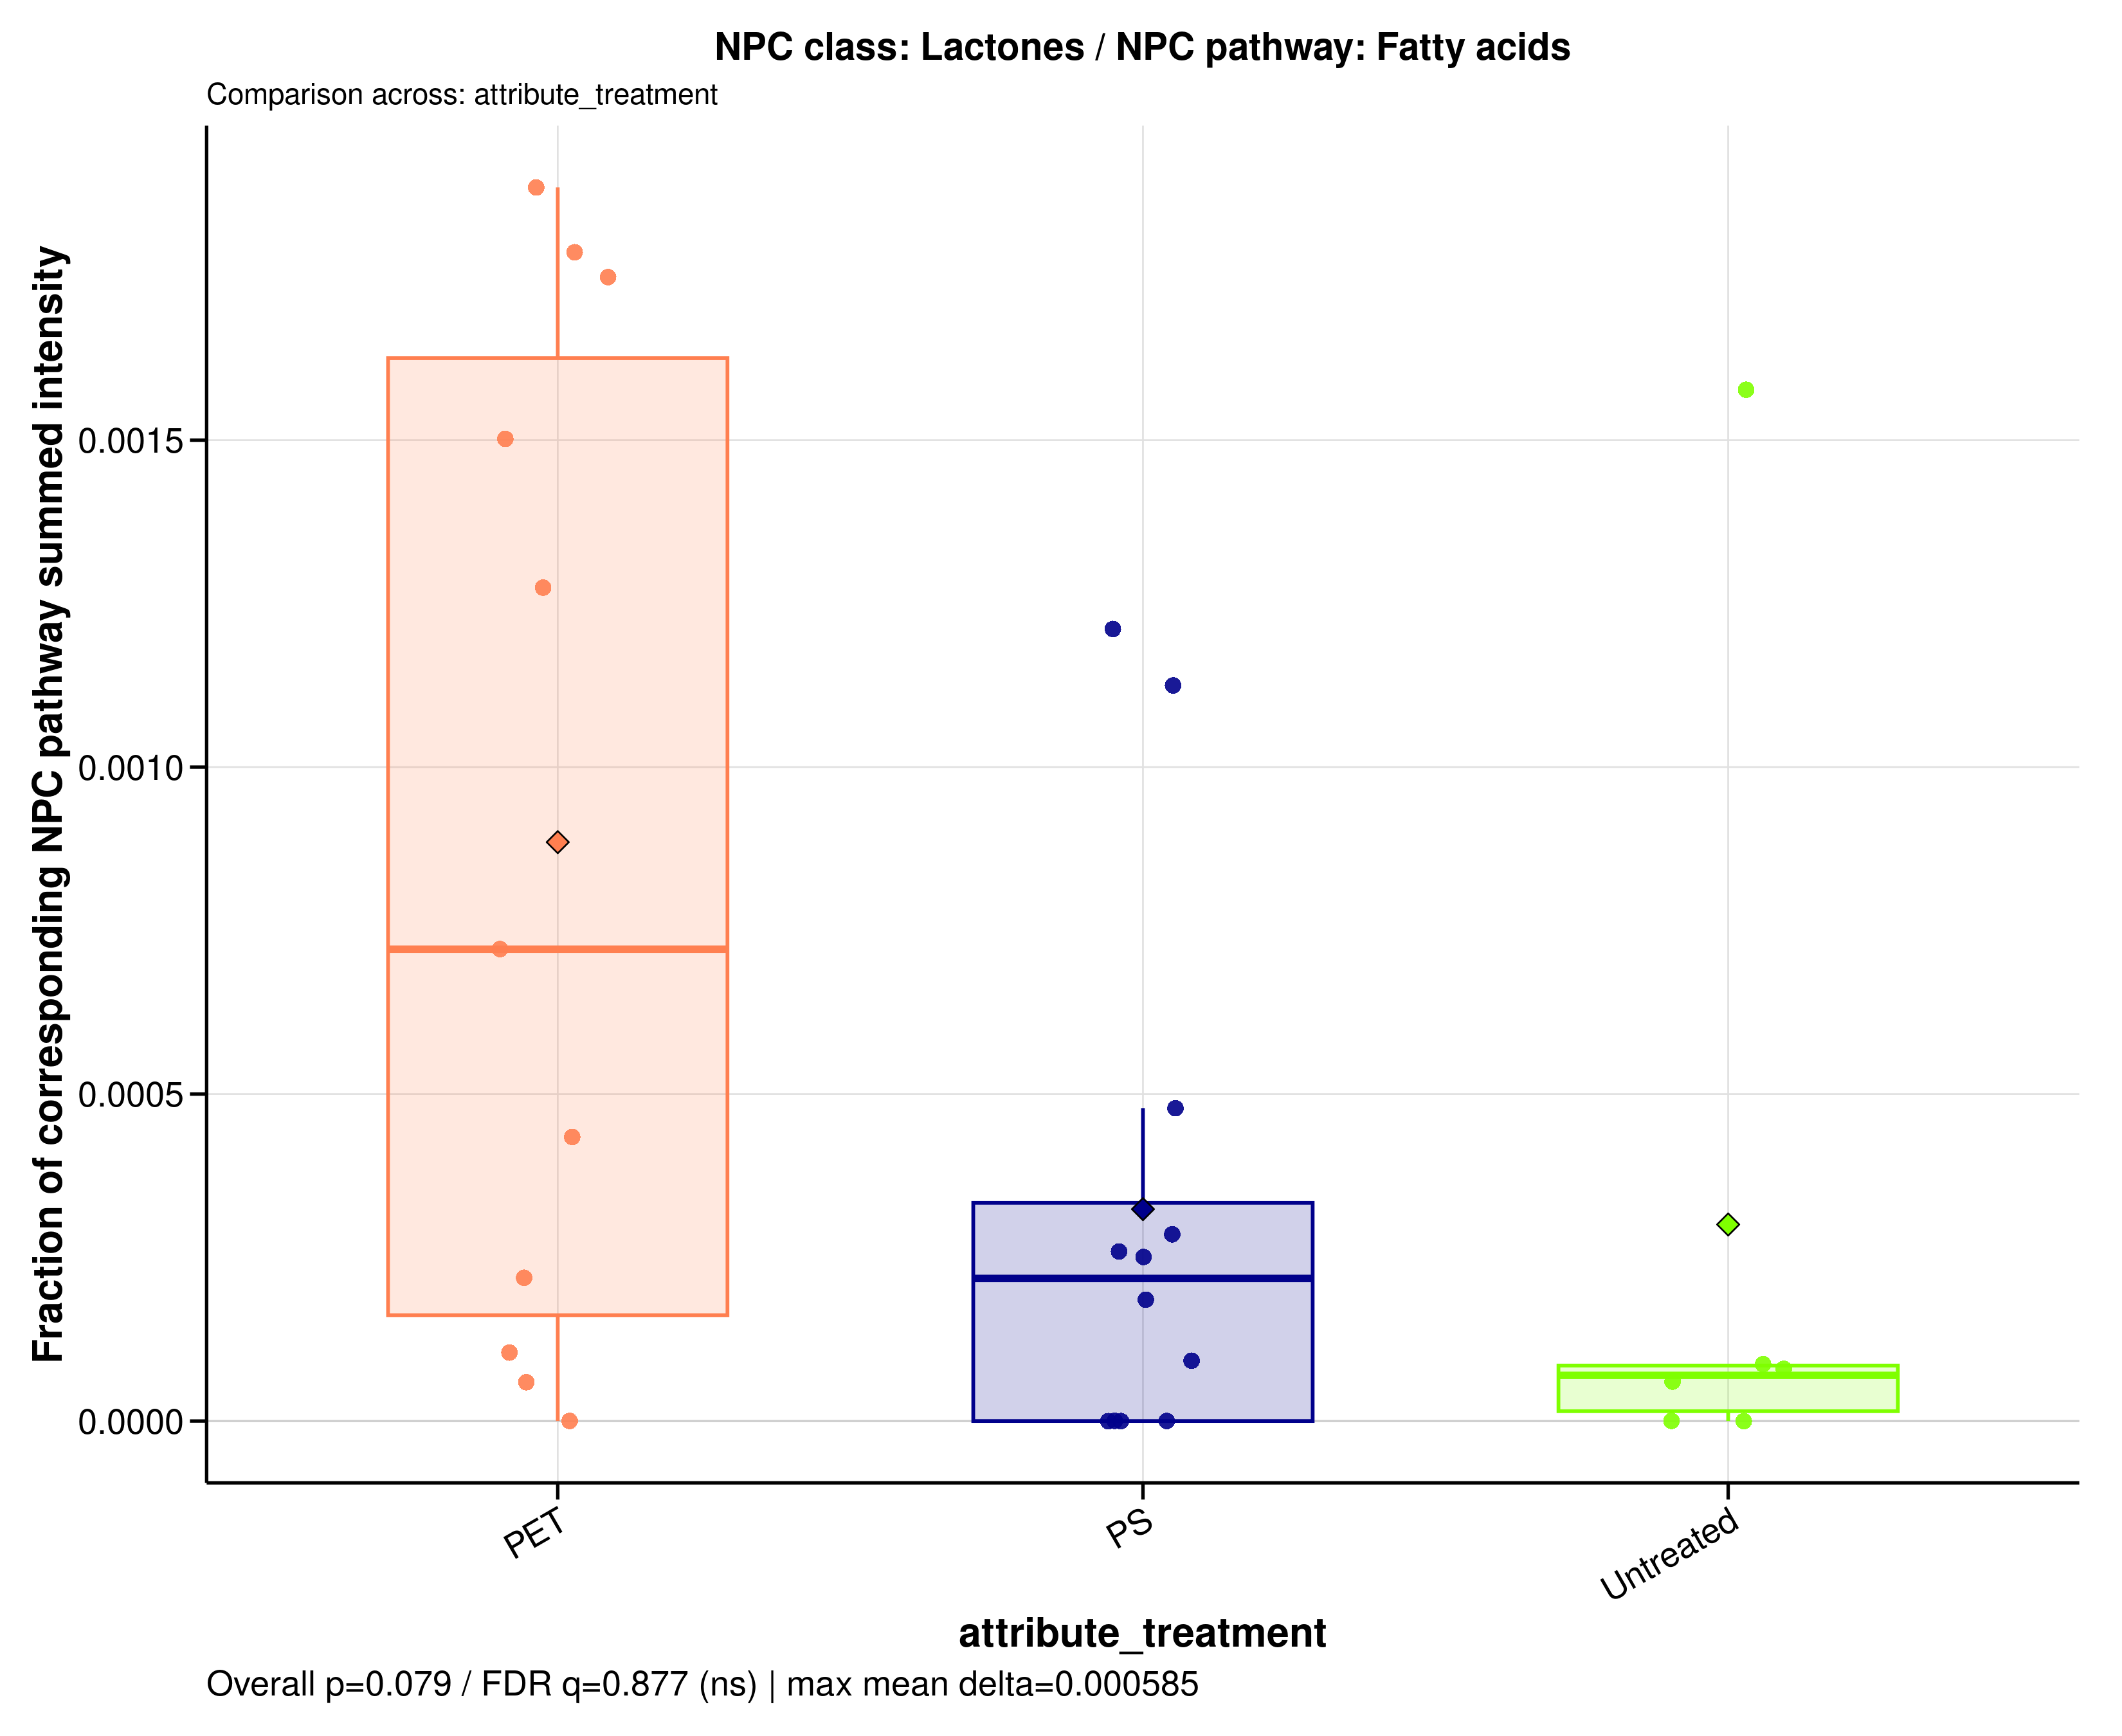

The data file committed next to this chart (first rows):
sample_id	group	data_source	numerator_level	numerator_term	numerator_class	denominator_level	denominator_term	npc_pathway	npc_superclass	npc_class	ratio_label	ratio_plot_label	numerator_n_features	denominator_n_features	numerator_summed_intensity	denominator_summed_intensity	ratio	npc_overall_test	npc_overall_p_value	npc_overall_q_value	npc_overall_significance	npc_max_mean_difference	npc_max_median_difference
A549_110626_PET05	PET	filtered	class	Lactones	Lactones	pathway	Fatty acids	Fatty acids	Fatty esters	Lactones	NPC class: Lactones / NPC pathway: Fatty…	Lactones	1	1435	0.8856	506.3	0.001749	kruskal_wallis	0.07929	0.8771	ns	0.0005847	0.0006517
A549_110626_PET100	PET	filtered	class	Lactones	Lactones	pathway	Fatty acids	Fatty acids	Fatty esters	Lactones	NPC class: Lactones / NPC pathway: Fatty…	Lactones	1	1435	0.7085	556	0.001274	kruskal_wallis	0.07929	0.8771	ns	0.0005847	0.0006517
A549_110626_PS05	PS	filtered	class	Lactones	Lactones	pathway	Fatty acids	Fatty acids	Fatty esters	Lactones	NPC class: Lactones / NPC pathway: Fatty…	Lactones	1	1435	0.2534	529.5	0.0004786	kruskal_wallis	0.07929	0.8771	ns	0.0005847	0.0006517
A549_110626_PS100	PS	filtered	class	Lactones	Lactones	pathway	Fatty acids	Fatty acids	Fatty esters	Lactones	NPC class: Lactones / NPC pathway: Fatty…	Lactones	1	1435	0.7365	607.9	0.001212	kruskal_wallis	0.07929	0.8771	ns	0.0005847	0.0006517
A549_110626_untreated	Untreated	filtered	class	Lactones	Lactones	pathway	Fatty acids	Fatty acids	Fatty esters	Lactones	NPC class: Lactones / NPC pathway: Fatty…	Lactones	1	1435	0.05505	635.3	8.66607968802386e-05	kruskal_wallis	0.07929	0.8771	ns	0.0005847	0.0006517
A549_180626_PET05	PET	filtered	class	Lactones	Lactones	pathway	Fatty acids	Fatty acids	Fatty esters	Lactones	NPC class: Lactones / NPC pathway: Fatty…	Lactones	1	1435	0.7047	394.2	0.001788	kruskal_wallis	0.07929	0.8771	ns	0.0005847	0.0006517
A549_180626_PET100	PET	filtered	class	Lactones	Lactones	pathway	Fatty acids	Fatty acids	Fatty esters	Lactones	NPC class: Lactones / NPC pathway: Fatty…	Lactones	1	1435	0	534.1	0	kruskal_wallis	0.07929	0.8771	ns	0.0005847	0.0006517
A549_180626_PS05	PS	filtered	class	Lactones	Lactones	pathway	Fatty acids	Fatty acids	Fatty esters	Lactones	NPC class: Lactones / NPC pathway: Fatty…	Lactones	1	1435	0	519.3	0	kruskal_wallis	0.07929	0.8771	ns	0.0005847	0.0006517
A549_180626_PS100	PS	filtered	class	Lactones	Lactones	pathway	Fatty acids	Fatty acids	Fatty esters	Lactones	NPC class: Lactones / NPC pathway: Fatty…	Lactones	1	1435	0	590.8	0	kruskal_wallis	0.07929	0.8771	ns	0.0005847	0.0006517
A549_180626_untreated	Untreated	filtered	class	Lactones	Lactones	pathway	Fatty acids	Fatty acids	Fatty esters	Lactones	NPC class: Lactones / NPC pathway: Fatty…	Lactones	1	1435	0.0457	574.8	7.95096360123181e-05	kruskal_wallis	0.07929	0.8771	ns	0.0005847	0.0006517
A549_210626_PET05	PET	filtered	class	Lactones	Lactones	pathway	Fatty acids	Fatty acids	Fatty esters	Lactones	NPC class: Lactones / NPC pathway: Fatty…	Lactones	1	1435	0.05747	550	0.0001045	kruskal_wallis	0.07929	0.8771	ns	0.0005847	0.0006517
A549_210626_PET100	PET	filtered	class	Lactones	Lactones	pathway	Fatty acids	Fatty acids	Fatty esters	Lactones	NPC class: Lactones / NPC pathway: Fatty…	Lactones	1	1435	1	666	0.001502	kruskal_wallis	0.07929	0.8771	ns	0.0005847	0.0006517
A549_210626_PS05	PS	filtered	class	Lactones	Lactones	pathway	Fatty acids	Fatty acids	Fatty esters	Lactones	NPC class: Lactones / NPC pathway: Fatty…	Lactones	1	1435	0.04694	509.1	9.21979906190718e-05	kruskal_wallis	0.07929	0.8771	ns	0.0005847	0.0006517
A549_210626_PS100	PS	filtered	class	Lactones	Lactones	pathway	Fatty acids	Fatty acids	Fatty esters	Lactones	NPC class: Lactones / NPC pathway: Fatty…	Lactones	1	1435	0	670.6	0	kruskal_wallis	0.07929	0.8771	ns	0.0005847	0.0006517
A549_210626_untreated	Untreated	filtered	class	Lactones	Lactones	pathway	Fatty acids	Fatty acids	Fatty esters	Lactones	NPC class: Lactones / NPC pathway: Fatty…	Lactones	1	1435	0.03243	538.8	6.01771389461982e-05	kruskal_wallis	0.07929	0.8771	ns	0.0005847	0.0006517
MDM_160526_PET05	PET	filtered	class	Lactones	Lactones	pathway	Fatty acids	Fatty acids	Fatty esters	Lactones	NPC class: Lactones / NPC pathway: Fatty…	Lactones	1	1435	0.2488	344.8	0.0007215	kruskal_wallis	0.07929	0.8771	ns	0.0005847	0.0006517
MDM_160526_PET100	PET	filtered	class	Lactones	Lactones	pathway	Fatty acids	Fatty acids	Fatty esters	Lactones	NPC class: Lactones / NPC pathway: Fatty…	Lactones	1	1435	0.1039	473.8	0.0002193	kruskal_wallis	0.07929	0.8771	ns	0.0005847	0.0006517
MDM_160526_PS05	PS	filtered	class	Lactones	Lactones	pathway	Fatty acids	Fatty acids	Fatty esters	Lactones	NPC class: Lactones / NPC pathway: Fatty…	Lactones	1	1435	0.08568	330.5	0.0002592	kruskal_wallis	0.07929	0.8771	ns	0.0005847	0.0006517
MDM_160526_PS100	PS	filtered	class	Lactones	Lactones	pathway	Fatty acids	Fatty acids	Fatty esters	Lactones	NPC class: Lactones / NPC pathway: Fatty…	Lactones	1	1435	0.1528	609	0.0002508	kruskal_wallis	0.07929	0.8771	ns	0.0005847	0.0006517
MDM_160526_untreated	Untreated	filtered	class	Lactones	Lactones	pathway	Fatty acids	Fatty acids	Fatty esters	Lactones	NPC class: Lactones / NPC pathway: Fatty…	Lactones	1	1435	0.6047	383.4	0.001577	kruskal_wallis	0.07929	0.8771	ns	0.0005847	0.0006517
MDM_A_190626_PET05	PET	filtered	class	Lactones	Lactones	pathway	Fatty acids	Fatty acids	Fatty esters	Lactones	NPC class: Lactones / NPC pathway: Fatty…	Lactones	1	1435	0	0	NA	kruskal_wallis	0.07929	0.8771	ns	0.0005847	0.0006517
MDM_A_190626_PET100	PET	filtered	class	Lactones	Lactones	pathway	Fatty acids	Fatty acids	Fatty esters	Lactones	NPC class: Lactones / NPC pathway: Fatty…	Lactones	1	1435	0.9063	480.4	0.001887	kruskal_wallis	0.07929	0.8771	ns	0.0005847	0.0006517
MDM_A_190626_PS05	PS	filtered	class	Lactones	Lactones	pathway	Fatty acids	Fatty acids	Fatty esters	Lactones	NPC class: Lactones / NPC pathway: Fatty…	Lactones	1	1435	0	346.6	0	kruskal_wallis	0.07929	0.8771	ns	0.0005847	0.0006517
MDM_A_190626_PS100	PS	filtered	class	Lactones	Lactones	pathway	Fatty acids	Fatty acids	Fatty esters	Lactones	NPC class: Lactones / NPC pathway: Fatty…	Lactones	1	1435	0.4383	389.6	0.001125	kruskal_wallis	0.07929	0.8771	ns	0.0005847	0.0006517
MDM_A_190626_untreated	Untreated	filtered	class	Lactones	Lactones	pathway	Fatty acids	Fatty acids	Fatty esters	Lactones	NPC class: Lactones / NPC pathway: Fatty…	Lactones	1	1435	0	410.7	0	kruskal_wallis	0.07929	0.8771	ns	0.0005847	0.0006517
MDM_B_120626_PS05	PS	filtered	class	Lactones	Lactones	pathway	Fatty acids	Fatty acids	Fatty esters	Lactones	NPC class: Lactones / NPC pathway: Fatty…	Lactones	1	1435	0.1049	367.7	0.0002853	kruskal_wallis	0.07929	0.8771	ns	0.0005847	0.0006517
MDM_B_190626_PET05	PET	filtered	class	Lactones	Lactones	pathway	Fatty acids	Fatty acids	Fatty esters	Lactones	NPC class: Lactones / NPC pathway: Fatty…	Lactones	1	1435	0.127	292.5	0.000434	kruskal_wallis	0.07929	0.8771	ns	0.0005847	0.0006517
MDM_B_190626_PET100	PET	filtered	class	Lactones	Lactones	pathway	Fatty acids	Fatty acids	Fatty esters	Lactones	NPC class: Lactones / NPC pathway: Fatty…	Lactones	1	1435	0.02551	430.6	5.92339656536227e-05	kruskal_wallis	0.07929	0.8771	ns	0.0005847	0.0006517
MDM_B_190626_PS100	PS	filtered	class	Lactones	Lactones	pathway	Fatty acids	Fatty acids	Fatty esters	Lactones	NPC class: Lactones / NPC pathway: Fatty…	Lactones	1	1435	0.08958	483.2	0.0001854	kruskal_wallis	0.07929	0.8771	ns	0.0005847	0.0006517
MDM_B_190626_untreated	Untreated	filtered	class	Lactones	Lactones	pathway	Fatty acids	Fatty acids	Fatty esters	Lactones	NPC class: Lactones / NPC pathway: Fatty…	Lactones	1	1435	0	332.9	0	kruskal_wallis	0.07929	0.8771	ns	0.0005847	0.0006517
